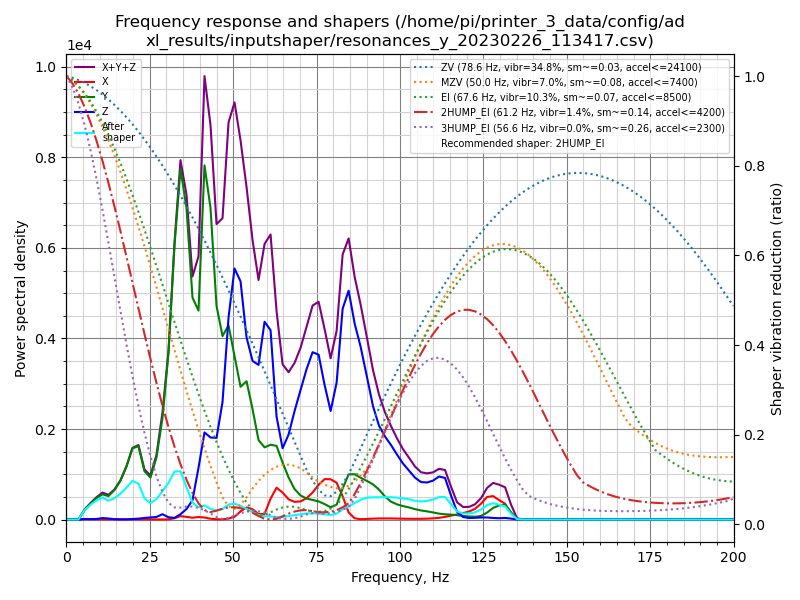

The data file committed next to this chart (first rows):
freq, psd_x, psd_y, psd_z, psd_xyz
0.0, 2.533e+01, 3.196e+02, 1.844e+02, 5.293e+02
1.8, 4.568e+01, 2.205e+02, 1.472e+02, 4.133e+02
3.6, 4.301e+01, 1.559e+02, 6.359e+01, 2.625e+02
5.4, 4.211e+01, 1.095e+03, 6.845e+01, 1.206e+03
7.2, 4.233e+01, 2.522e+03, 7.335e+01, 2.638e+03
9.0, 4.591e+01, 4.315e+03, 1.152e+02, 4.476e+03
10.8, 6.111e+01, 6.073e+03, 3.592e+02, 6.494e+03
12.6, 7.050e+01, 6.582e+03, 2.939e+02, 6.946e+03
14.4, 8.747e+01, 9.429e+03, 1.080e+02, 9.625e+03
16.2, 6.850e+01, 1.399e+04, 7.986e+01, 1.414e+04
18.0, 5.646e+01, 2.117e+04, 1.025e+02, 2.133e+04
19.8, 6.784e+01, 3.123e+04, 2.241e+02, 3.152e+04
21.6, 8.471e+01, 3.522e+04, 4.315e+02, 3.573e+04
23.4, 8.105e+01, 2.510e+04, 8.255e+02, 2.601e+04
25.2, 7.837e+01, 2.343e+04, 1.178e+03, 2.469e+04
27.0, 8.780e+01, 3.711e+04, 1.550e+03, 3.875e+04
28.8, 8.865e+01, 6.494e+04, 3.413e+03, 6.844e+04
30.6, 1.316e+02, 1.127e+05, 1.550e+03, 1.144e+05
32.4, 9.079e+02, 1.966e+05, 1.196e+03, 1.987e+05
34.2, 2.583e+03, 2.656e+05, 4.081e+03, 2.723e+05
36.0, 2.136e+03, 2.484e+05, 8.376e+03, 2.590e+05
37.8, 1.536e+03, 1.858e+05, 1.618e+04, 2.035e+05
39.6, 2.231e+03, 1.832e+05, 4.542e+04, 2.308e+05
41.4, 1.874e+03, 3.247e+05, 7.989e+04, 4.065e+05
43.2, 7.816e+02, 2.980e+05, 7.848e+04, 3.772e+05
45.0, 2.916e+02, 2.128e+05, 8.136e+04, 2.944e+05
46.8, 2.903e+02, 1.901e+05, 1.218e+05, 3.121e+05
48.6, 1.011e+03, 2.089e+05, 2.173e+05, 4.272e+05
50.4, 3.104e+03, 1.823e+05, 2.800e+05, 4.653e+05
52.2, 9.431e+03, 1.534e+05, 2.752e+05, 4.380e+05
54.0, 1.443e+04, 1.653e+05, 2.177e+05, 3.974e+05
55.8, 1.284e+04, 1.364e+05, 1.959e+05, 3.451e+05
57.6, 7.030e+03, 1.012e+05, 1.971e+05, 3.053e+05
59.4, 7.276e+03, 9.491e+04, 2.600e+05, 3.622e+05
61.2, 2.827e+04, 1.013e+05, 2.564e+05, 3.860e+05
63.0, 4.442e+04, 1.027e+05, 1.434e+05, 2.905e+05
64.8, 3.865e+04, 8.185e+04, 1.022e+05, 2.227e+05
66.6, 2.982e+04, 6.205e+04, 1.252e+05, 2.171e+05
68.4, 2.672e+04, 4.602e+04, 1.643e+05, 2.371e+05
70.2, 2.820e+04, 3.740e+04, 2.013e+05, 2.669e+05
72.0, 3.399e+04, 3.347e+04, 2.397e+05, 3.072e+05
73.8, 4.413e+04, 3.197e+04, 2.732e+05, 3.493e+05
75.6, 5.812e+04, 3.038e+04, 2.757e+05, 3.642e+05
77.4, 6.919e+04, 2.646e+04, 2.304e+05, 3.260e+05
79.2, 7.059e+04, 2.156e+04, 1.902e+05, 2.824e+05
81.0, 6.598e+04, 2.671e+04, 2.453e+05, 3.380e+05
82.8, 4.271e+04, 5.665e+04, 3.860e+05, 4.853e+05
84.6, 1.328e+04, 8.455e+04, 4.282e+05, 5.260e+05
86.4, 2.430e+03, 8.659e+04, 3.747e+05, 4.638e+05
88.2, 7.298e+02, 8.145e+04, 3.370e+05, 4.192e+05
90.1, 1.282e+03, 7.688e+04, 2.840e+05, 3.621e+05
91.9, 1.858e+03, 7.151e+04, 2.306e+05, 3.039e+05
93.7, 2.270e+03, 6.213e+04, 1.946e+05, 2.590e+05
95.5, 2.357e+03, 4.862e+04, 1.754e+05, 2.264e+05
97.3, 2.360e+03, 3.851e+04, 1.604e+05, 2.012e+05
99.1, 2.167e+03, 3.327e+04, 1.424e+05, 1.779e+05
100.9, 1.918e+03, 3.008e+04, 1.250e+05, 1.570e+05
102.7, 1.745e+03, 2.749e+04, 1.111e+05, 1.403e+05
104.5, 1.663e+03, 2.405e+04, 9.683e+04, 1.225e+05
106.3, 1.763e+03, 2.131e+04, 8.810e+04, 1.112e+05
... 52 more rows
